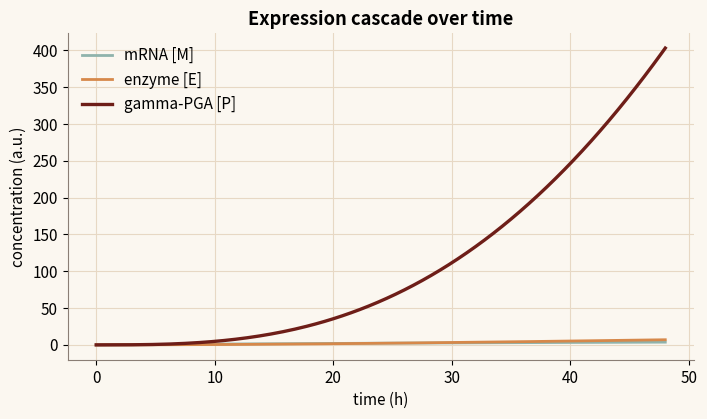
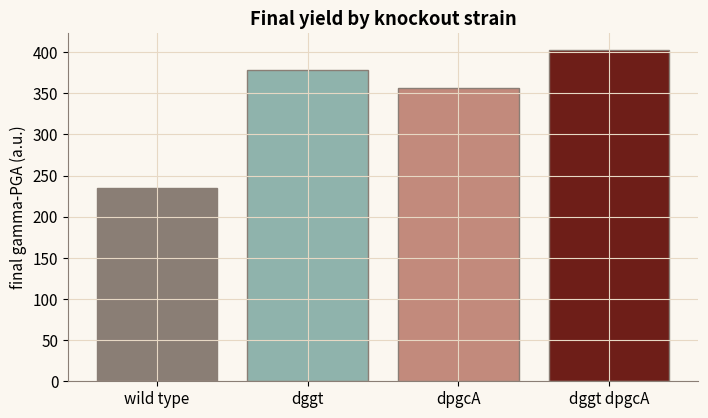

Generate these figures, in order, with matplotlib:
"""
Metabolic gene-expression cascade - NYUAD iGEM 2026 Dunelock toolkit
====================================================================
Reproduces the "Metabolic Model" module: a three-stage transcription -> translation
-> catalysis ODE for gamma-PGA (poly-gamma-glutamate) production, integrated with RK4.

Exact port of src/lib/physics/metabolic.ts.
  d[M]/dt = alpha_m       - beta_m [M]                       (DNA normalised to 1)
  d[E]/dt = alpha_e [M]   - beta_e [E]
  d[P]/dt = k_cat [E] [S]/(K_m + [S]) - k_deg [P]

Degradation-pathway knockouts (dggt, dpgcA) drive k_deg -> 0: dggt gives a 90%
reduction, dpgcA a further 80%, both together set k_deg = 0 so gamma-PGA accumulates.

Defaults match the workspace (MetabolicParams in src/components/...). Run:
  python metabolic.py
"""

import numpy as np
import matplotlib.pyplot as plt

ORANGE, TEAL, ROSE, MAROON, ASH = "#D6884A", "#8FB3AC", "#C28A7C", "#6E1E18", "#8A7E75"
plt.rcParams.update({
    "figure.figsize": (7.2, 4.3), "font.size": 11, "figure.dpi": 130,
    "axes.spines.top": False, "axes.spines.right": False, "axes.edgecolor": ASH,
    "axes.grid": True, "grid.color": "#E7D8C4", "grid.linewidth": 0.8,
    "axes.titleweight": "bold", "figure.facecolor": "#FBF7F0", "axes.facecolor": "#FBF7F0",
})

PARAMS = dict(alpha_m=0.12, beta_m=0.02, alpha_e=0.08, beta_e=0.01,
              k_cat=4.5, s_precursor=2.5, k_m=1.0, k_deg=0.05)


def effective_kdeg(ggt_ko, pgca_ko, k_deg):
    if ggt_ko and pgca_ko:
        return 0.0
    k = k_deg
    if ggt_ko:
        k *= 0.1
    if pgca_ko:
        k *= 0.2
    return k


def derivs(p, k_deg, m, e, pga):
    dm = p["alpha_m"] * 1.0 - p["beta_m"] * m
    de = p["alpha_e"] * m - p["beta_e"] * e
    dp = p["k_cat"] * e * p["s_precursor"] / (p["k_m"] + p["s_precursor"]) - k_deg * pga
    return np.array([dm, de, dp])


def simulate(p, ggt_ko=False, pgca_ko=False, final_time=48.0, dt=0.25):
    k_deg = effective_kdeg(ggt_ko, pgca_ko, p["k_deg"])
    steps = int(round(final_time / dt))
    y = np.zeros(3)  # [mRNA, enzyme, PGA]
    t = np.zeros(steps + 1)
    out = np.zeros((steps + 1, 3))
    for i in range(steps + 1):
        out[i], t[i] = y, i * dt
        k1 = derivs(p, k_deg, *y)
        k2 = derivs(p, k_deg, *(y + 0.5 * dt * k1))
        k3 = derivs(p, k_deg, *(y + 0.5 * dt * k2))
        k4 = derivs(p, k_deg, *(y + dt * k3))
        y = y + (dt / 6.0) * (k1 + 2 * k2 + 2 * k3 + k4)
    return t, out


def figures():
    figs = []

    # 1) Time-courses of mRNA, enzyme, PGA for the double-knockout strain.
    t, y = simulate(PARAMS, ggt_ko=True, pgca_ko=True)
    fig1, ax1 = plt.subplots()
    ax1.plot(t, y[:, 0], color=TEAL, lw=2, label="mRNA [M]")
    ax1.plot(t, y[:, 1], color=ORANGE, lw=2, label="enzyme [E]")
    ax1.plot(t, y[:, 2], color=MAROON, lw=2.4, label="gamma-PGA [P]")
    ax1.set_xlabel("time (h)")
    ax1.set_ylabel("concentration (a.u.)")
    ax1.set_title("Expression cascade over time")
    ax1.legend(frameon=False)
    fig1.tight_layout()
    figs.append((fig1, "metabolic-1.png"))

    # 2) Final gamma-PGA yield across knockout strategies.
    strategies = [("wild type", False, False), ("dggt", True, False),
                  ("dpgcA", False, True), ("dggt dpgcA", True, True)]
    yields = [simulate(PARAMS, g, p)[1][-1, 2] for _, g, p in strategies]
    fig2, ax2 = plt.subplots()
    ax2.bar([s[0] for s in strategies], yields,
            color=[ASH, TEAL, ROSE, MAROON], edgecolor=ASH)
    ax2.set_ylabel("final gamma-PGA (a.u.)")
    ax2.set_title("Final yield by knockout strain")
    fig2.tight_layout()
    figs.append((fig2, "metabolic-2.png"))
    return figs


if __name__ == "__main__":
    for fig, name in figures():
        fig.savefig(name, bbox_inches="tight")
        print("wrote", name)
